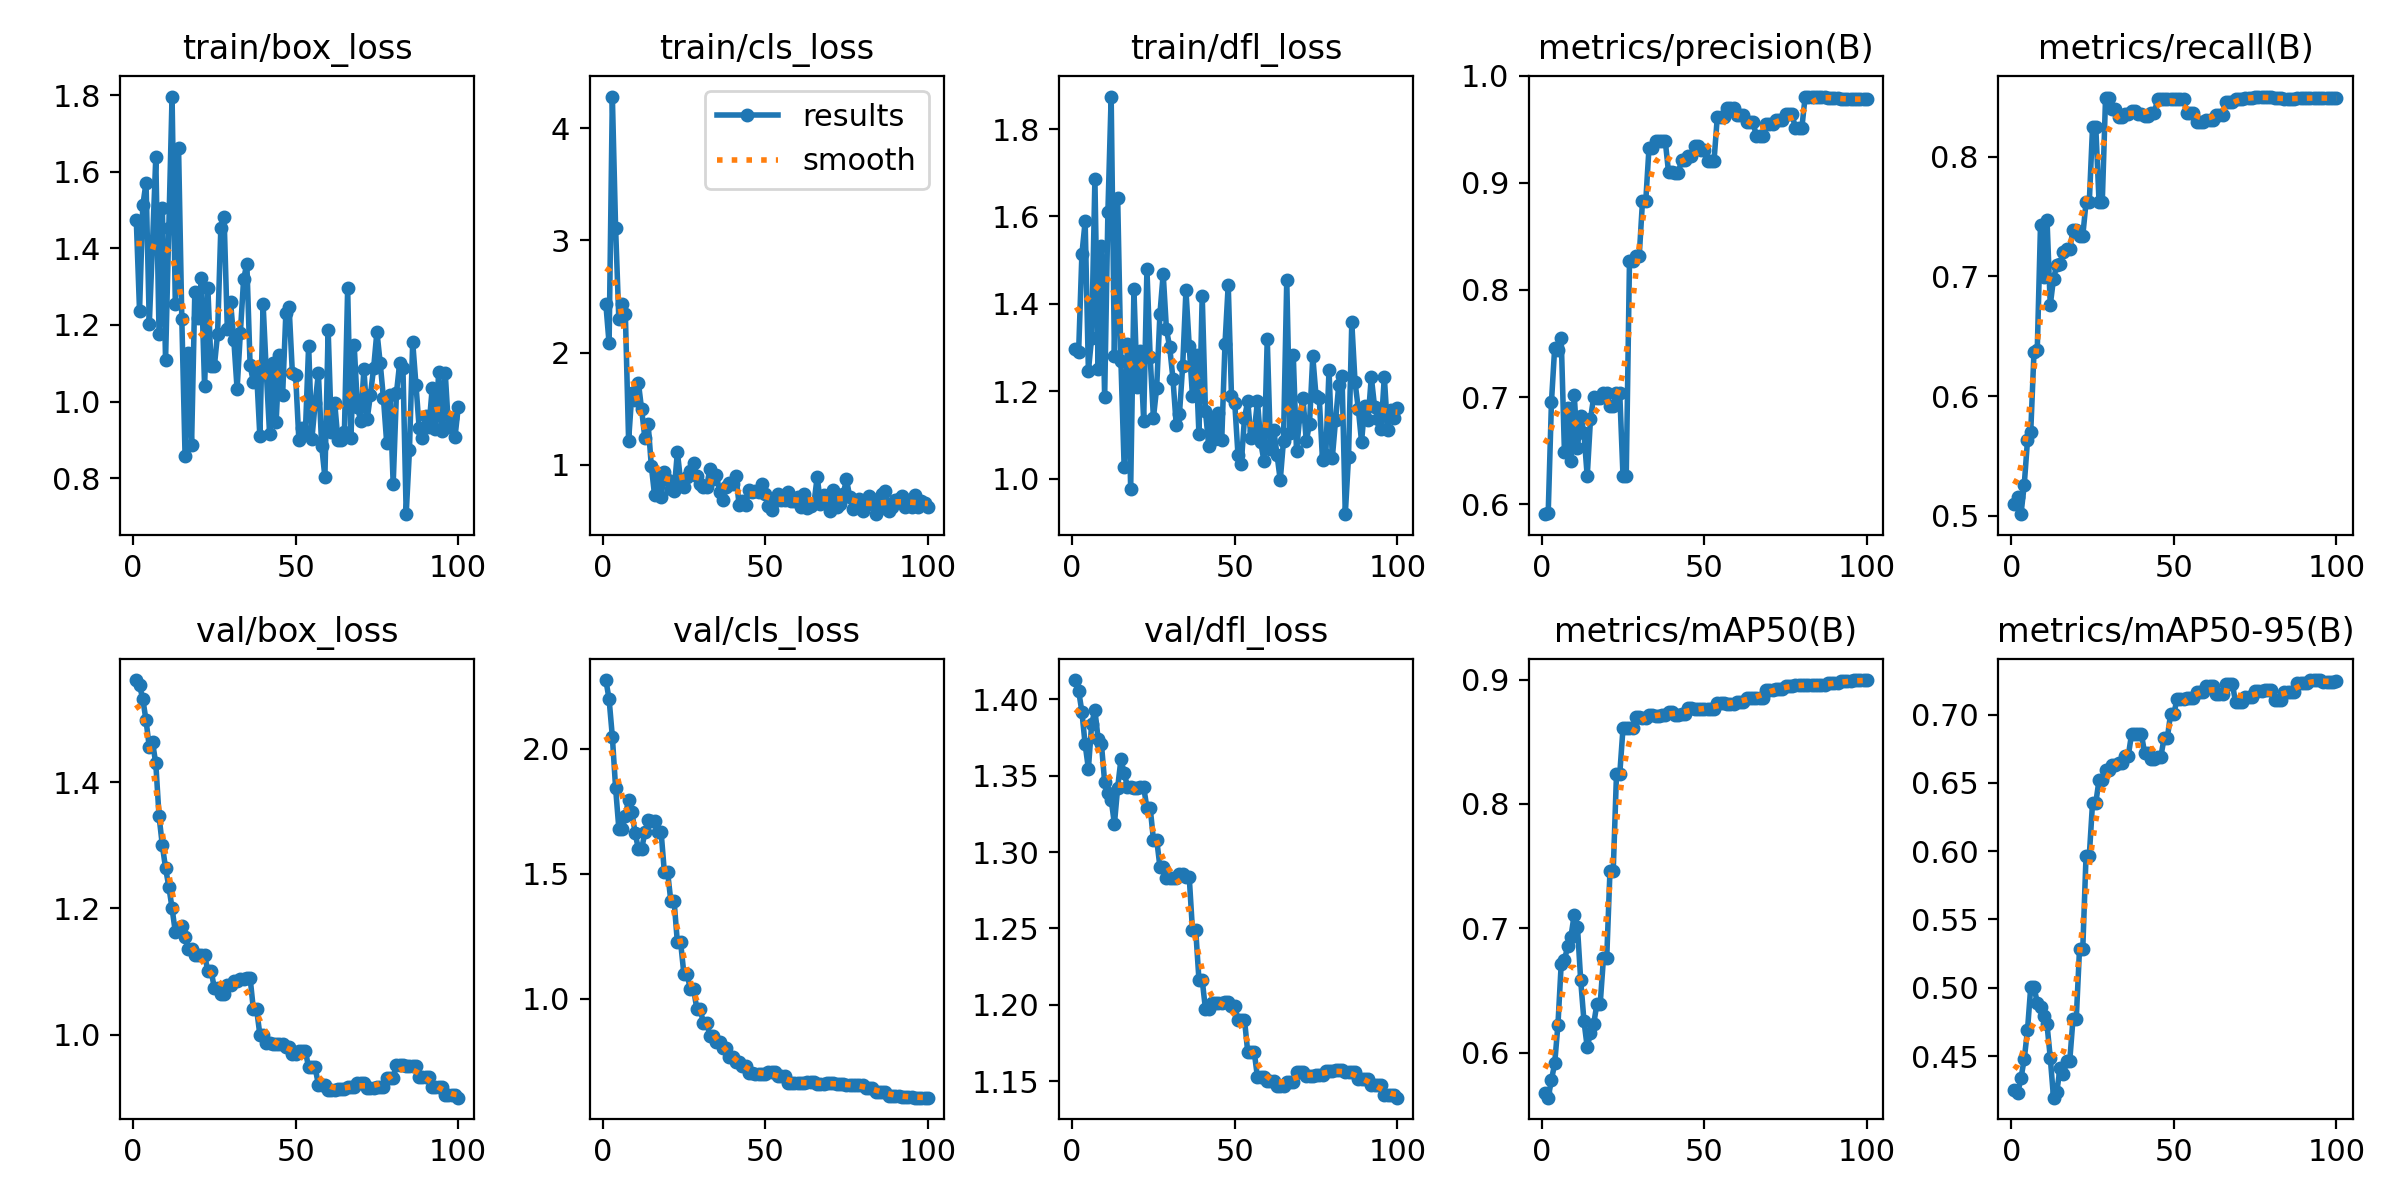

Values plotted in this chart, from the file beside it:
epoch, train/box_loss, train/cls_loss, train/dfl_loss, metrics/precision(B), metrics/recall(B), metrics/mAP50(B), metrics/mAP50-95(B), val/box_loss, val/cls_loss, val/dfl_loss, lr/pg0, lr/pg1, lr/pg2
1, 1.475, 2.436, 1.297, 0.5906, 0.5103, 0.5673, 0.4254, 1.562, 2.274, 1.413, 0, 0, 0
2, 1.237, 2.083, 1.291, 0.5913, 0.5156, 0.5637, 0.4229, 1.553, 2.198, 1.405, 8.2475e-06, 8.2475e-06, 8.2475e-06
3, 1.512, 4.282, 1.514, 0.6952, 0.5014, 0.578, 0.4339, 1.532, 2.048, 1.392, 1.633e-05, 1.633e-05, 1.633e-05
4, 1.572, 3.111, 1.589, 0.7462, 0.526, 0.5912, 0.4479, 1.498, 1.843, 1.371, 2.4248e-05, 2.4248e-05, 2.4248e-05
5, 1.203, 2.297, 1.248, 0.7443, 0.563, 0.6224, 0.469, 1.456, 1.68, 1.355, 3.2001e-05, 3.2001e-05, 3.2001e-05
6, 1.415, 2.43, 1.323, 0.7554, 0.5703, 0.6712, 0.5007, 1.463, 1.681, 1.384, 3.9588e-05, 3.9588e-05, 3.9588e-05
7, 1.639, 2.345, 1.685, 0.6483, 0.6369, 0.6744, 0.5005, 1.43, 1.732, 1.393, 4.7011e-05, 4.7011e-05, 4.7011e-05
8, 1.175, 1.217, 1.251, 0.6896, 0.6382, 0.6855, 0.4891, 1.346, 1.796, 1.374, 5.4269e-05, 5.4269e-05, 5.4269e-05
9, 1.506, 1.639, 1.532, 0.6402, 0.7428, 0.6933, 0.4861, 1.3, 1.749, 1.371, 6.1362e-05, 6.1362e-05, 6.1362e-05
10, 1.108, 1.578, 1.187, 0.7021, 0.6991, 0.7108, 0.4796, 1.264, 1.663, 1.346, 6.829e-05, 6.829e-05, 6.829e-05
11, 1.454, 1.734, 1.611, 0.6526, 0.7475, 0.701, 0.4732, 1.235, 1.6, 1.339, 7.5053e-05, 7.5053e-05, 7.5053e-05
12, 1.797, 1.497, 1.874, 0.6826, 0.676, 0.658, 0.4489, 1.2, 1.597, 1.334, 8.1651e-05, 8.1651e-05, 8.1651e-05
13, 1.254, 1.24, 1.281, 0.6663, 0.698, 0.6253, 0.4195, 1.163, 1.666, 1.318, 8.8085e-05, 8.8085e-05, 8.8085e-05
14, 1.662, 1.368, 1.643, 0.6259, 0.7094, 0.6044, 0.4234, 1.169, 1.714, 1.342, 9.4353e-05, 9.4353e-05, 9.4353e-05
15, 1.216, 0.9867, 1.269, 0.6791, 0.7106, 0.6159, 0.4412, 1.172, 1.713, 1.361, 0.0001005, 0.0001005, 0.0001005
16, 0.8577, 0.7287, 1.026, 0.7003, 0.7207, 0.6232, 0.4368, 1.155, 1.71, 1.352, 0.0001064, 0.0001064, 0.0001064
17, 1.126, 0.9017, 1.308, 0.6993, 0.7232, 0.6394, 0.4467, 1.135, 1.666, 1.343, 0.0001122, 0.0001122, 0.0001122
18, 0.8862, 0.7128, 0.9772, 0.6993, 0.7232, 0.6394, 0.4467, 1.135, 1.666, 1.343, 0.0001178, 0.0001178, 0.0001178
19, 1.286, 0.9387, 1.433, 0.704, 0.7384, 0.6761, 0.4774, 1.126, 1.506, 1.342, 0.0001232, 0.0001232, 0.0001232
20, 1.218, 0.8622, 1.209, 0.704, 0.7384, 0.6761, 0.4774, 1.126, 1.506, 1.342, 0.0001285, 0.0001285, 0.0001285
21, 1.322, 0.7883, 1.294, 0.6917, 0.7339, 0.7462, 0.5285, 1.126, 1.389, 1.343, 0.0001336, 0.0001336, 0.0001336
22, 1.04, 0.7672, 1.133, 0.6917, 0.7339, 0.7462, 0.5285, 1.126, 1.389, 1.343, 0.0001386, 0.0001386, 0.0001386
23, 1.297, 1.116, 1.479, 0.704, 0.7617, 0.8236, 0.5965, 1.101, 1.226, 1.329, 0.0001433, 0.0001433, 0.0001433
24, 1.093, 0.8543, 1.278, 0.704, 0.7617, 0.8236, 0.5965, 1.101, 1.226, 1.329, 0.000148, 0.000148, 0.000148
25, 1.092, 0.8002, 1.14, 0.6267, 0.8246, 0.8607, 0.6353, 1.074, 1.1, 1.308, 0.0001524, 0.0001524, 0.0001524
26, 1.177, 0.896, 1.209, 0.6267, 0.8246, 0.8607, 0.6353, 1.074, 1.1, 1.308, 0.0001567, 0.0001567, 0.0001567
27, 1.454, 0.9455, 1.377, 0.8271, 0.7625, 0.8608, 0.6522, 1.064, 1.038, 1.29, 0.0001608, 0.0001608, 0.0001608
28, 1.481, 1.021, 1.469, 0.8271, 0.7625, 0.8608, 0.6522, 1.064, 1.038, 1.29, 0.0001648, 0.0001648, 0.0001648
29, 1.188, 0.8992, 1.342, 0.832, 0.8491, 0.8695, 0.6595, 1.079, 0.959, 1.283, 0.0001686, 0.0001686, 0.0001686
30, 1.259, 0.828, 1.301, 0.832, 0.8491, 0.8695, 0.6595, 1.079, 0.959, 1.283, 0.0001722, 0.0001722, 0.0001722
31, 1.16, 0.8001, 1.229, 0.8828, 0.8398, 0.8687, 0.663, 1.085, 0.9048, 1.283, 0.0001757, 0.0001757, 0.0001757
32, 1.032, 0.8065, 1.124, 0.8828, 0.8398, 0.8687, 0.663, 1.085, 0.9048, 1.283, 0.000179, 0.000179, 0.000179
33, 1.179, 0.9663, 1.148, 0.9325, 0.8333, 0.8718, 0.6649, 1.088, 0.8534, 1.286, 0.0001821, 0.0001821, 0.0001821
34, 1.319, 0.8744, 1.259, 0.9325, 0.8333, 0.8718, 0.6649, 1.088, 0.8534, 1.286, 0.0001851, 0.0001851, 0.0001851
35, 1.361, 0.9136, 1.431, 0.9389, 0.8355, 0.8708, 0.67, 1.09, 0.8296, 1.284, 0.0001879, 0.0001879, 0.0001879
36, 1.095, 0.7563, 1.304, 0.9389, 0.8355, 0.8708, 0.67, 1.09, 0.8296, 1.284, 0.0001905, 0.0001905, 0.0001905
37, 1.051, 0.6897, 1.19, 0.939, 0.8383, 0.8714, 0.6856, 1.04, 0.8029, 1.249, 0.000193, 0.000193, 0.000193
38, 1.076, 0.7998, 1.282, 0.939, 0.8383, 0.8714, 0.6856, 1.04, 0.8029, 1.249, 0.0001953, 0.0001953, 0.0001953
39, 0.9092, 0.8369, 1.102, 0.9102, 0.8357, 0.8742, 0.6859, 0.9998, 0.7672, 1.216, 0.0001975, 0.0001975, 0.0001975
40, 1.254, 0.8264, 1.419, 0.9102, 0.8357, 0.8742, 0.6859, 0.9998, 0.7672, 1.216, 0.0001994, 0.0001994, 0.0001994
41, 1.074, 0.9063, 1.155, 0.9089, 0.8338, 0.8711, 0.6722, 0.986, 0.746, 1.197, 0.0002013, 0.0002013, 0.0002013
42, 0.9144, 0.6424, 1.076, 0.9089, 0.8338, 0.8711, 0.6722, 0.986, 0.746, 1.197, 0.0002029, 0.0002029, 0.0002029
43, 1.101, 0.6789, 1.136, 0.9213, 0.8362, 0.8727, 0.6677, 0.9847, 0.7316, 1.201, 0.0002044, 0.0002044, 0.0002044
44, 0.9461, 0.6437, 1.091, 0.9213, 0.8362, 0.8727, 0.6677, 0.9847, 0.7316, 1.201, 0.0002057, 0.0002057, 0.0002057
45, 1.121, 0.7795, 1.151, 0.9248, 0.8481, 0.8769, 0.6692, 0.9853, 0.7049, 1.201, 0.0002069, 0.0002069, 0.0002069
46, 1.017, 0.7603, 1.088, 0.9248, 0.8481, 0.8769, 0.6692, 0.9853, 0.7049, 1.201, 0.0002079, 0.0002079, 0.0002079
47, 1.232, 0.7676, 1.308, 0.934, 0.8481, 0.8765, 0.6827, 0.9805, 0.6985, 1.202, 0.0002087, 0.0002087, 0.0002087
48, 1.246, 0.7623, 1.444, 0.934, 0.8481, 0.8765, 0.6827, 0.9805, 0.6985, 1.202, 0.0002093, 0.0002093, 0.0002093
49, 1.074, 0.8283, 1.19, 0.9304, 0.8481, 0.876, 0.7005, 0.9693, 0.6991, 1.199, 0.0002098, 0.0002098, 0.0002098
50, 1.068, 0.7417, 1.175, 0.9304, 0.8481, 0.876, 0.7005, 0.9693, 0.6991, 1.199, 0.0002102, 0.0002102, 0.0002102
51, 0.8991, 0.6344, 1.055, 0.9207, 0.8481, 0.8761, 0.7116, 0.9735, 0.7063, 1.19, 0.0002103, 0.0002103, 0.0002103
52, 0.9303, 0.5976, 1.034, 0.9207, 0.8481, 0.8761, 0.7116, 0.9735, 0.7063, 1.19, 0.0002103, 0.0002103, 0.0002103
53, 0.9204, 0.6777, 1.139, 0.9207, 0.8481, 0.8761, 0.7116, 0.9735, 0.7063, 1.19, 0.0002102, 0.0002102, 0.0002102
54, 1.146, 0.7456, 1.178, 0.9612, 0.8367, 0.8809, 0.7119, 0.9478, 0.6928, 1.169, 0.0002098, 0.0002098, 0.0002098
55, 0.9018, 0.6853, 1.093, 0.9612, 0.8367, 0.8809, 0.7119, 0.9478, 0.6928, 1.169, 0.0002093, 0.0002093, 0.0002093
56, 0.9953, 0.6856, 1.109, 0.9612, 0.8367, 0.8809, 0.7119, 0.9478, 0.6928, 1.169, 0.0002087, 0.0002087, 0.0002087
57, 1.074, 0.7588, 1.178, 0.9702, 0.8289, 0.8806, 0.7166, 0.9205, 0.6622, 1.153, 0.0002079, 0.0002079, 0.0002079
58, 0.8846, 0.6784, 1.083, 0.9702, 0.8289, 0.8806, 0.7166, 0.9205, 0.6622, 1.153, 0.0002069, 0.0002069, 0.0002069
59, 0.8025, 0.6752, 1.041, 0.9702, 0.8289, 0.8806, 0.7166, 0.9205, 0.6622, 1.153, 0.0002057, 0.0002057, 0.0002057
60, 1.188, 0.7155, 1.32, 0.9631, 0.8305, 0.8821, 0.7208, 0.9116, 0.665, 1.15, 0.0002044, 0.0002044, 0.0002044
... 40 more rows
